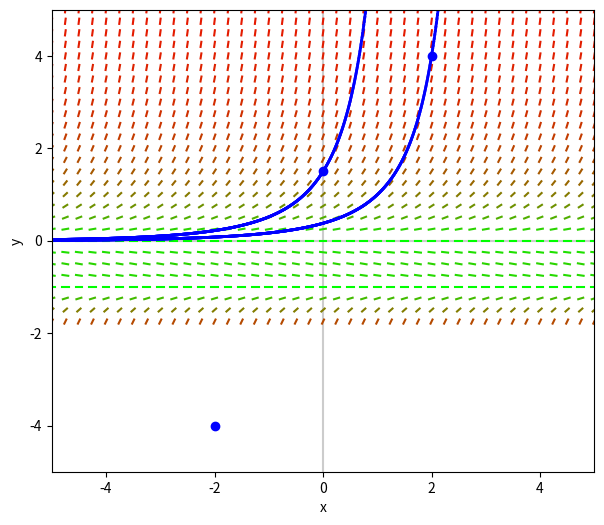

Generate this figure with matplotlib:
# Import libraries
import matplotlib.pyplot as plt
import numpy as np
import math
 
mesh_width = 0.25
dir_field_x_template = np.linspace(-mesh_width / 2, mesh_width / 2, 100)
xlims = [-5, 5]
ylims = [-5, 5]

def dydx(x, y):
    try:
        return y*math.log(y+2)
    except Exception:
        return "DNE"

plt.figure(figsize=(7, 6), dpi=200)
plt.xlim(xlims)
plt.ylim(ylims)
plt.axvline(0, c=(0.8,0.8,0.8))
plt.axhline(0, c=(0.8,0.8,0.8))

for x in np.arange(xlims[0], xlims[1]+1, mesh_width):
    for y in np.arange(ylims[0], ylims[1]+1, mesh_width):
        curr_slope = dydx(x, y)
        if curr_slope != "DNE":
            curr_intercept = y - curr_slope * x
            dir_field_xs = (dir_field_x_template/(abs(curr_slope)+1) / 2)+x
            dir_field_ys = [curr_slope * dfx + curr_intercept for dfx in dir_field_xs]
            #print(dir_field_xs)
            plt.plot(dir_field_xs, dir_field_ys, color=(abs(curr_slope)/(abs(curr_slope)+1), 1-abs(curr_slope)/(abs(curr_slope)+1), 0), linewidth=1.5)

def plot_solution(xinit, yinit):
    # Plot Solution Curve
    plt.plot(xinit,yinit, 'ro', color="blue")
    plotx = xinit
    ploty = yinit
    plotres = 0.01
    sol_slope = dydx(plotx, ploty)
    while plotx < xlims[1] and ploty < ylims[1] and ploty > ylims[0] and sol_slope != "DNE":
        plt.plot([plotx, plotx + plotres], [ploty, ploty + sol_slope*plotres], color="blue", linewidth=2)
        plotx += plotres
        ploty += sol_slope*plotres
        sol_slope = dydx(plotx, ploty)
    plotx = xinit
    ploty = yinit
    sol_slope = dydx(plotx, ploty)
    while plotx > xlims[0] and ploty < ylims[1] and ploty > ylims[0] and sol_slope != "DNE":
        plt.plot([plotx, plotx - plotres], [ploty, ploty - sol_slope*plotres], color="blue", linewidth=2)
        plotx -= plotres
        ploty -= sol_slope*plotres
        sol_slope = dydx(plotx, ploty)

plot_solution(2, 4)
plot_solution(0, 1.5)
plot_solution(-2, -4)


plt.xlabel("x")
plt.ylabel("y")
plt.show()
